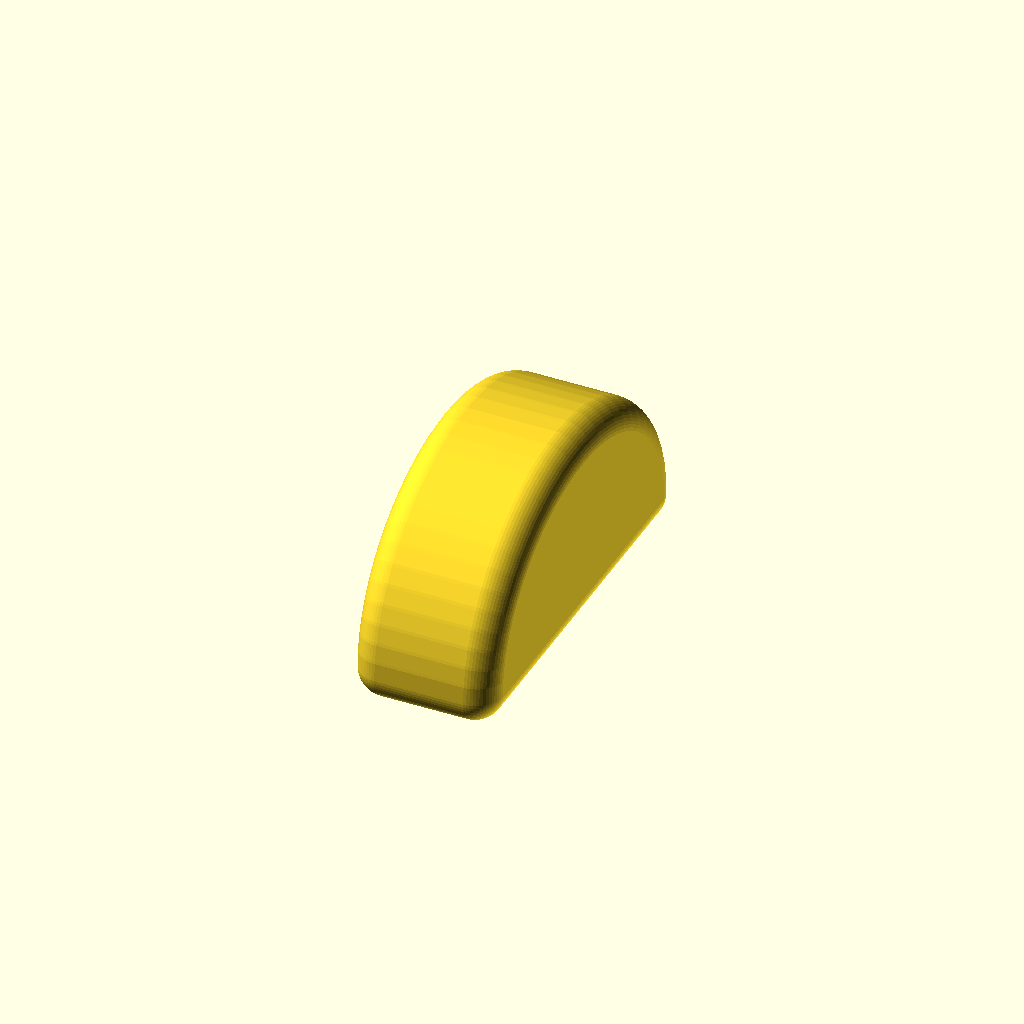
Cell 1 — every parameter at its default value.
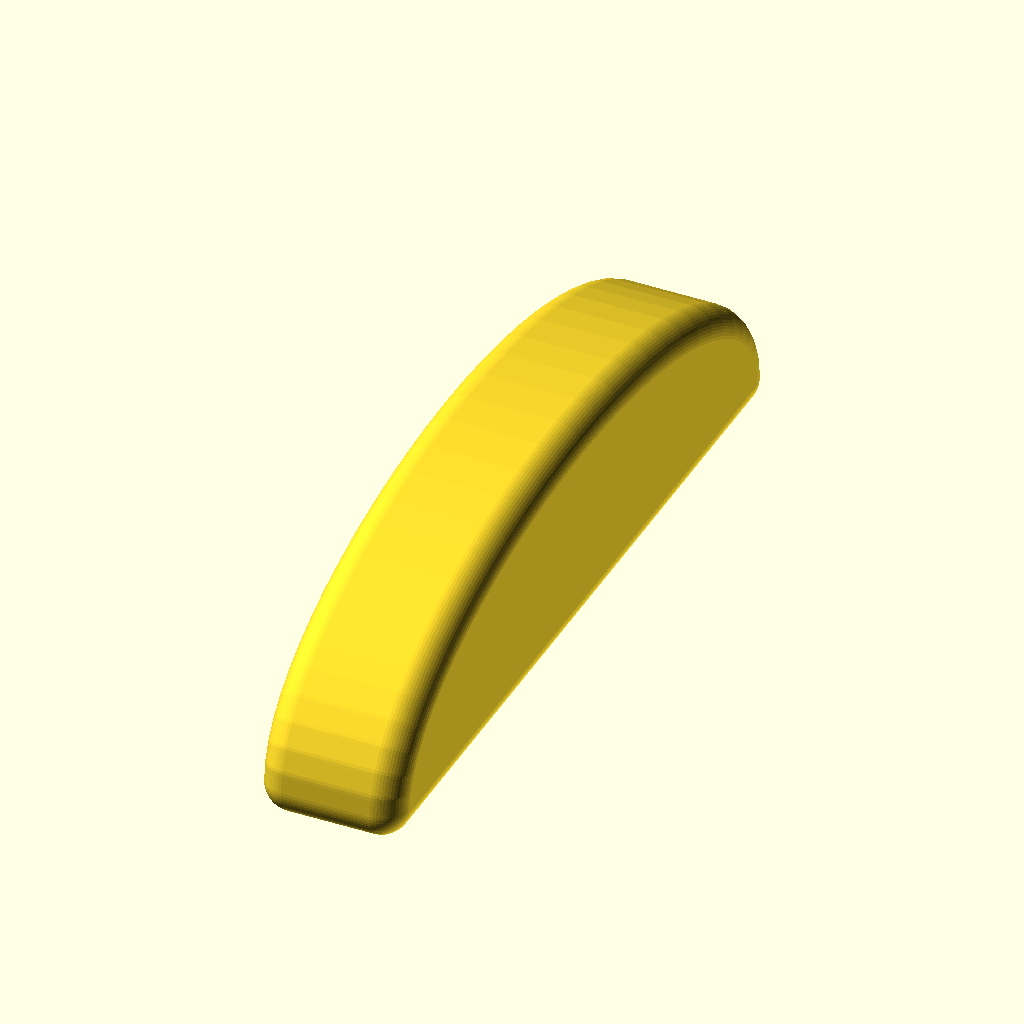
Cell 2: max_w = 280 (everything else at default).
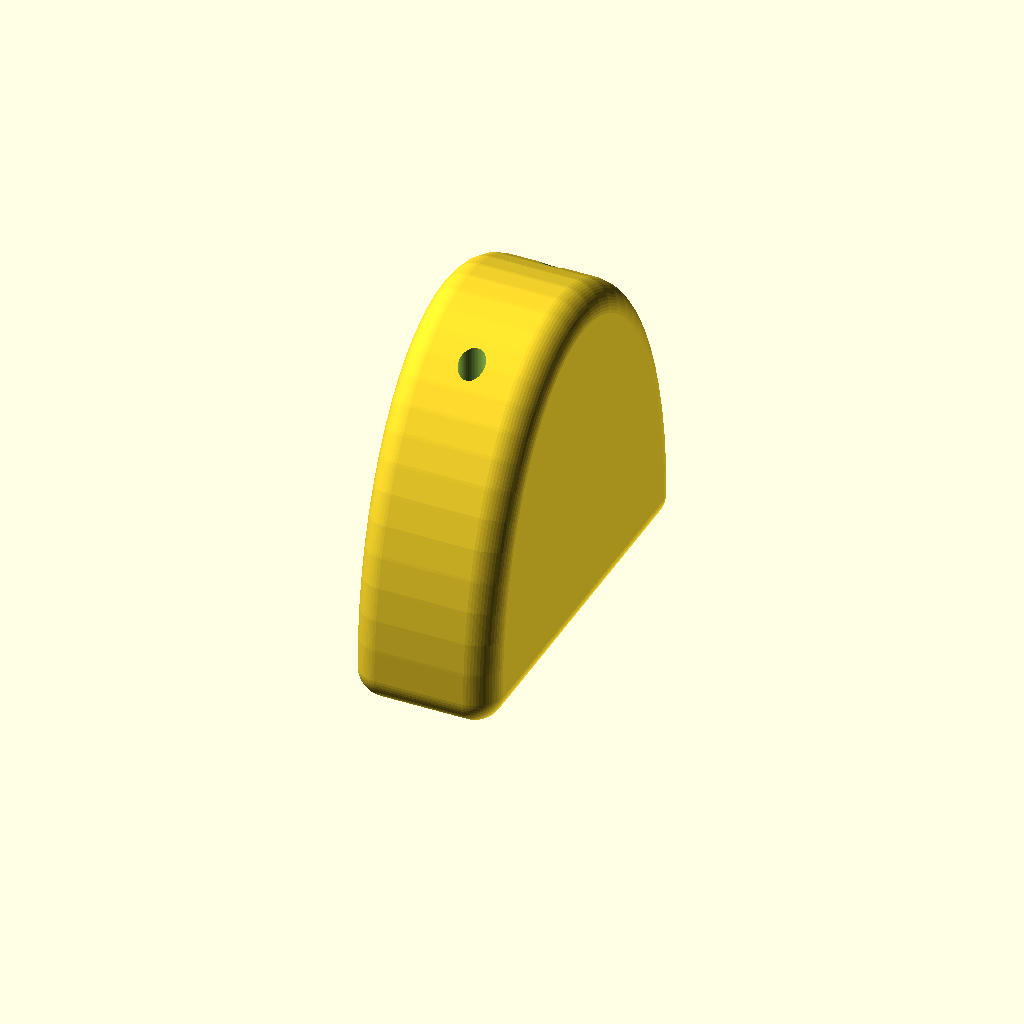
Cell 3: the same model with max_l = 120.
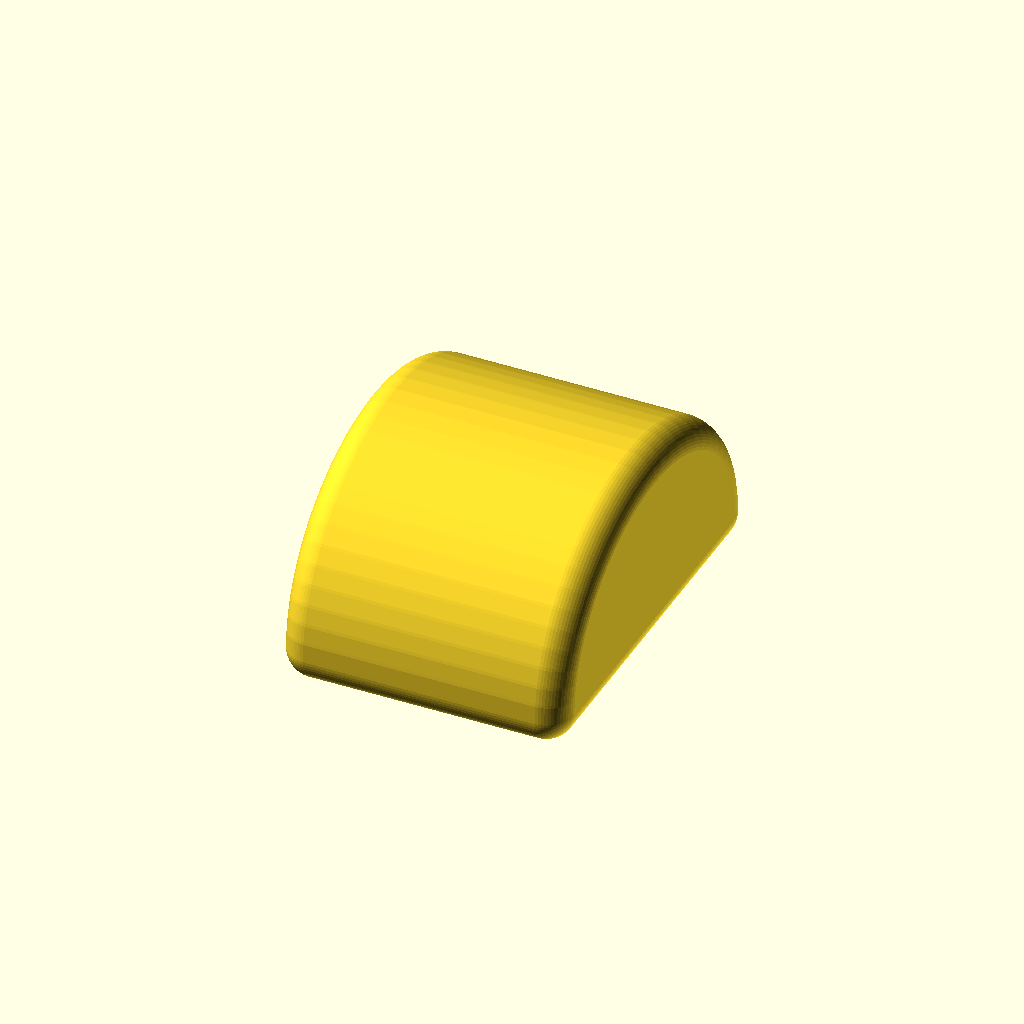
Cell 4: the same model with max_h = 100.
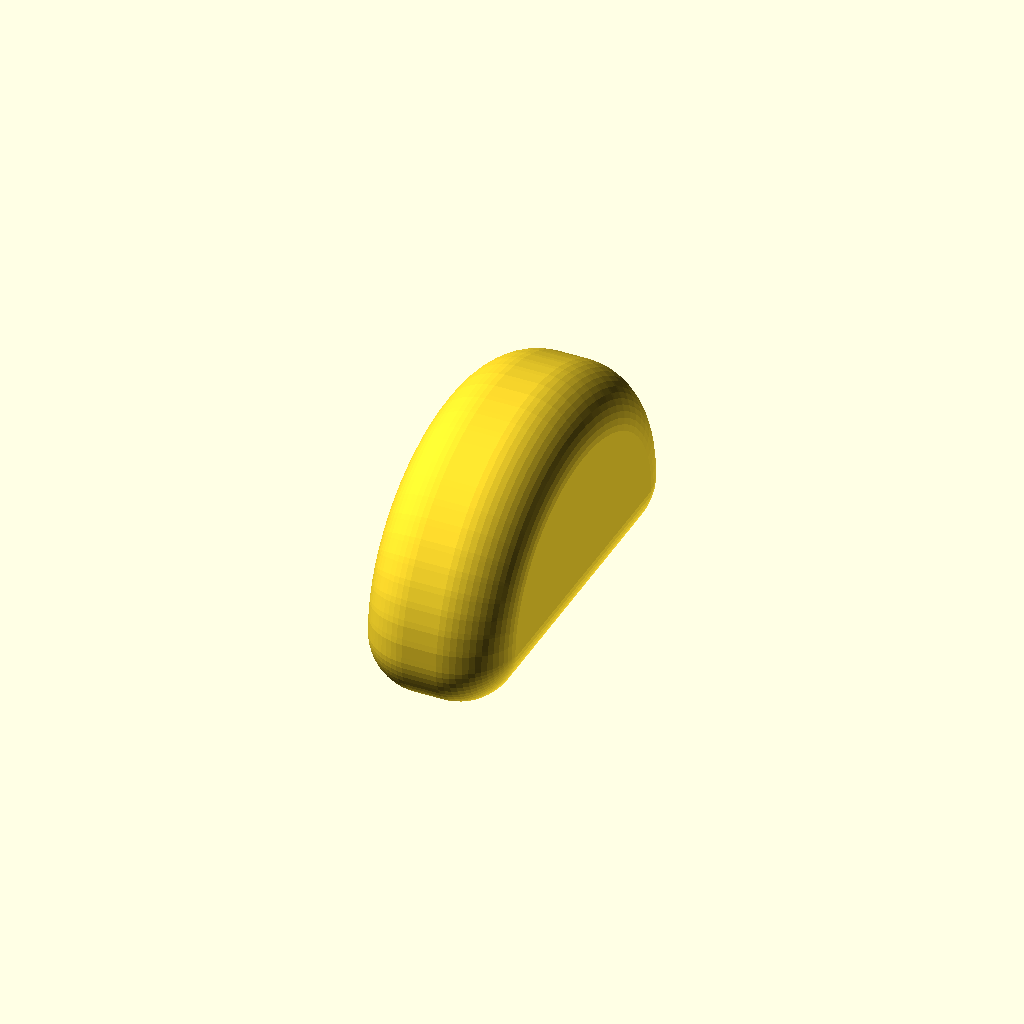
Cell 5: the same model with corner = 40.
One fixed orthographic camera (rotation 55°, 0°, 25°; colour scheme Cornfield) for every cell.
OpenSCAD source file hat_block.scad:
max_w=140;
max_l=60;
max_h=50;
corner=20;
pad=0.1;
padd=pad*2;
bolt=9;
bolt_h=max_l;
bolt_offset=30;
$fn=60;

difference() {
    translate([corner/2-max_h/2,0,corner/2])
    rotate([0,90,0])
    minkowski() {
        difference() {
            scale([max_l*2/max_w,1,1])
            cylinder(d=max_w-corner,h=max_h-corner);
            translate([0,-max_w/2,0])
            cube([max_w+padd,max_w+padd,max_h+padd]);
        }
        sphere(d=corner);
    }
    translate([0,bolt_offset,-pad])
    cylinder(d=bolt,h=bolt_h);
    translate([0,-bolt_offset,-pad])
    cylinder(d=bolt,h=bolt_h);
    translate([0,0,-pad])
    cylinder(d=bolt,h=bolt_h);
}
Parameter table extracted from the source (name, type, default, range or options):
max_w: number, default 140
max_l: number, default 60
max_h: number, default 50
corner: number, default 20
pad: number, default 0.1
bolt: number, default 9
bolt_offset: number, default 30
